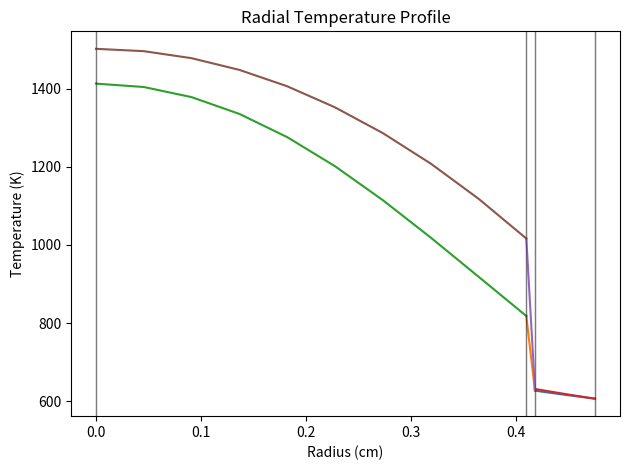

The matplotlib source for this figure:
## Steady-State Heat Diffusion in a Westinghouse PWR Fuel Rod 
# ------------------------------------------------------------------------------
# Adam Buchalter
#
# Desc.
# ------------------------------------------------------------------------------

# Packages
# ------------------------------------------------------------------------------
import numpy as np
import matplotlib.pyplot as plt

# Constants
# ------------------------------------------------------------------------------

# General
# Fuel Type: UO2
# Coolant + Moderator: H2O
# Structural Material: Zircaloy
Q = 3411*1E6 # Thermal Output [MW_th -> W_th]

# Core Data
L = 366 # Active Height [cm]
# D_eq = 337 # Equivalent Diameter [cm]
HDRatio = 1.09 # H/D
V = 32800*1E3 # Core Volume [L->cc]
M = 90200 # Fuel Mass [kg]

# Assembly Data
N_Rods = 50952 # Total Number of Fuel Rods

# Fuel Rod Data
pitch = 1.25 # Fuel Rod Pitch [cm]
myOD = 0.94 # Fuel Rod Outer Diameter [cm]
c = 0.0572 # Clad Thickness [cm]
s = 0.819 # Fuel-pellet Diameter [cm]
g = 0.0082 # Pellet-clad gap [cm]

R = s/2 # Fuell-pellet Radius [cm]

# Thermal Hydraulic Data
p = 155*1E5 # System Pressure [bar->Pa]
mdot = 62E6/3600 # Coolant Mass Flow Rate [kg/h->kg/s]
qprime = 178 # Average Linear Power Density [W/cm]
qprimeMax = 426 # Peak Linear Power Density [W/cm]
q2prime = 68.5 # Average Heat Flux [W/cm^2]
q2primeMax = 183 # Peak Heat Flux [W/cm^2]
T_in = 300+273.15 # Inlet Temperature [C->K]
T_out = 332+273.15 # Outlet Temperature [C->K]
T_c = 1788+273.15 # Centerline Fuel Temperature [C->K]

# Water Properties
# mu = 9.67306535E-5/100 # Viscosity [kg/m.s] -> [kg/cm.s]
mu = 0.01 # Viscosity [kg/cm.s]
C_p = 5066.028 # Isobaric Heat Capacity [J/kg.K]
k_H2O = 0.005936 # Thermal Conductivity [W/cm.K]
rho_H2O = 0.765202/1000 # Density [g/cc -> kg/cc]

# AP1000 Supplemental Properties
P_ci = 1000 # contact pressure between ci and fuel pellet surface [psia]
k_c = 10.5*0.017295772056 # Cladding Thermal Conductivity [BTU/h.ft.R] -> [W/cm.K]
alpha = 0.6 # gap heat transfer pressure coefficient

# Calculated Properties
V_fuel = N_Rods*np.pi*L*R**2 # Total Core Fuel Volume [cc]
q3prime = Q/V_fuel; # Average Fuel Volumetric Heat Rate [W/cc]
q_s = Q/N_Rods # Total Heat Generation in a Single Fuel Element [W]
T_infty = (T_in+T_out)/2 # Bulk Fluid Temperature [K]

# Computation Parameters
Nr = 10 # discrete radial cells
convergence_tolerance = 0.001 # convergence tolerance
# sublayerSpace = np.linspace(R+g+c,R_FC,Nr)
claddingSpace = np.linspace(R+g,R+g+c,Nr)
gapSpace = np.linspace(R,R+g,Nr)
fuelSpace = np.linspace(0,R,Nr)

# Functions
# ------------------------------------------------------------------------------

# Cladding Temperature Profile
# Accepts total heat generation q_s, radius r (between R+g+c and R+g)
#         and cladding outside temperature T_co
# Returns temperature at radius r
def Tclad(q_s, r, T_co):
    T = T_co + (q_s*np.log((R+g+c)/r))/(2*np.pi*L*k_c)
    return T

# Gap Temperature Profile
# Gap heat transfer is dependent on temperature, so substitutes temperatures 
# back in to converge on true value
# Accepts total heat generation q_s, radius r (between R+g and R)
#         and cladding inside temperature T_ci
# Returns temperature at radius r
def Tgap(q_s, r, T_ci):
    T = 1400
    T_guess = 0
    while np.abs(T_guess-T)/T > convergence_tolerance:
        # print(T) # debug
        T_guess = T
        h_gap = hGap(T_guess, T_ci)
        T = T_ci + (q_s*(1+((np.log(r/R))/(np.log(R/(R+g))))))/(2*np.pi*L*R*h_gap)
    return T

# Fuel Temperature Profile
# Fuel heat transfer is dependent on temperature, so substitutes temperatures 
# back in to converge on true value
# Accepts total heat generation q_s, radius r (between R and 0)
#         and fuel surface temperature T_s
# Returns temperature at radius r
def Tfuel(q_s, r, T_s):
    T = 2000
    T_guess = 0
    while np.abs(T_guess-T)/T > convergence_tolerance:
        # print(T) # debug
        T_guess = T
        k_f = kFuel(T_guess)
        T = T_s + (q_s*(R**2-r**2))/(L*np.pi*(R**2)*4*k_f)
    return T

# gap Heat Transfer
# Accepts Fuel pellet surface temp (T_s) and Cladding inside surface temp
#         (T_ci) in Rankine
# Returns gap heat transfer coefficient h_gap (BTU/h-ft^2-R) -> [W/cm^2.K]
def hGap(T_s, T_ci):
    T_gas = ((T_s+T_ci)/2)*9/5 # [K->R]
    R_ci = (R+g)/30.48 # [cm->ft]
    R_s = R/30.48
    h_gap = alpha*P_ci + kGas(T_gas)/((R_ci-R_s)+14.4e-6)
    return h_gap*5.678263398/10000
    
# Helium Conductivity
# Accepts gas temperature T_gas in Rankine
# Returns gas thermal conductivity k_gas (BTU/h-ft-R)
def kGas(T_gas):
    k_gas = 1.314e-4*(T_gas**0.668)
    return k_gas

# Fuel Conductivity
# Accepts fuel temperature T_f in Rankine
# Returns fuel conductivity k_f (BTU/h-ft-R)
def kFuel(T_f):
    T = T_f
    k = (1/(11.8 + (0.0238*T))) + ((8.775e-13)*(T**3))
    return k

# Script
# ------------------------------------------------------------------------------

# Bulk Fluid Temperature Value
# -----------------------------------------------------------------------------

print()
print("T_infty =", str.format('{0:.2f}', T_infty), "K") # print
print()

# Laminar Sublayer Temperature Distribution
# -----------------------------------------------------------------------------

h_coolant = 35000/10000 # Water Convective Heat Transfer coeff. [W/m^2.K -> W/cm^2.K]

T_co = T_infty + q_s/(2*np.pi*(R+g+c)*L*h_coolant) # Cladding Outer Temp [K]
    
print()
print("T_co =", str.format('{0:.2f}', T_co), "K") # print
print()

# Cladding Temperature Distribution
# -----------------------------------------------------------------------------
    
Tcladr = np.zeros(Nr) # init
for i in range(Nr):
    Tcladr[i] = Tclad(q_s, claddingSpace[i], T_co)
        
T_ci = np.max(Tcladr) # cladding outside temp
print()
print("T_ci =", str.format('{0:.2f}', T_ci), "K") # print
print()
    
plt.plot(claddingSpace, Tcladr) # plot radial temp profile

# Gas Gap Temperature Distribution
# -----------------------------------------------------------------------------
    
Tgapr = np.zeros(Nr) # init
for i in range(Nr):
    Tgapr[i] = Tgap(q_s, gapSpace[i], T_ci)
        
T_s = np.max(Tgapr) # cladding outside temp
print()
print("T_s =", str.format('{0:.2f}', T_s), "K") # print
print()
    
plt.plot(gapSpace, Tgapr) # plot radial temp profile

# Fuel Temperature Distribution
# -----------------------------------------------------------------------------
    
Tfuelr = np.zeros(Nr) # init
for i in range(Nr):
    Tfuelr[i] = Tfuel(q_s, fuelSpace[i], T_s)
        
T_m = np.max(Tfuelr) # cladding outside temp
print()
print("T_c =", str.format('{0:.2f}', T_m), "K") # print
print()
    
plt.plot(fuelSpace, Tfuelr) # plot radial temp profile

# Finalize Plot
# -----------------------------------------------------------------------------
plt.axvline(x = 0, color = 'k', label = 'Fuel Centerline', alpha=0.3, linewidth=1)
plt.axvline(x = R, color = 'k', label = 'Fuel Surface', alpha=0.3, linewidth=1)
plt.axvline(x = R+g, color = 'k', label = 'Cladding Inside Surface', alpha=0.3, linewidth=1)
plt.axvline(x = R+g+c, color = 'k', label = 'Cladding Outside Surface', alpha=0.3, linewidth=1)
plt.xlabel('Radius (cm)')
plt.ylabel('Temperature (K)')
plt.title('Radial Temperature Profile')
plt.tight_layout()
plt.savefig('results\\project4\\radialTemperatureCurve.jpg')
plt.show()

k_favg = np.average(kFuel(Tfuelr)) # RADIALLY averaged fuel conductivity [W/cm.K]
h_gapavg = np.average(hGap(Tgapr, T_ci)) # Radial average gap heat transfer [W/cm^2.K]
k_gapavg = -h_gapavg*np.log(R/(R+g))*(R+g/2) # Equivalent gap conductivity [W/cm.K]

print()
print("k_f =", str.format('{0:.5f}', k_favg), "W/cm.K") # print
print("k_gap =", str.format('{0:.5f}', k_gapavg), "W/cm.K")
print("k_c =", str.format('{0:.5f}', k_c), "W/cm.K")
print("h_coolant =", str.format('{0:.5f}', h_coolant), "W/cm^2.K") # print
print("q3prime =", str.format('{0:.5f}', q3prime), "W/cm^3")
print("q_s =", str.format('{0:.5f}', q_s), "W")
print()

# Redo with Collapsed Properties
# -----------------------------------------------------------------------------

# Cladding Temperature Profile
# Accepts total heat generation q_s, radius r (between R+g+c and R+g)
#         and cladding outside temperature T_co
# Returns temperature at radius r
def Tclad2(q_s, r, T_co, k_c):
    T = T_co + (q_s*np.log((R+g+c)/r))/(2*np.pi*L*k_c)
    return T

# Gap Temperature Profile
# Accepts total heat generation q_s, radius r (between R+g and R)
#         and cladding inside temperature T_ci
# Returns temperature at radius r
def Tgap2(q_s, r, T_ci, k_gap):
    T = T_ci + (q_s*np.log((R+g)/r))/(2*np.pi*L*k_gap)
    return T

# Fuel Temperature Profile
# Fuel heat transfer is dependent on temperature, so substitutes temperatures 
# back in to converge on true value
# Accepts total heat generation q_s, radius r (between R and 0)
#         and fuel surface temperature T_s
# Returns temperature at radius r
def Tfuel2(q_s, r, T_s, k_f):
    T = T_s + (q_s*(R**2-r**2))/(L*np.pi*(R**2)*4*k_f)
    return T

# Bulk Fluid Temperature Value
# -----------------------------------------------------------------------------

print()
print("T_infty =", str.format('{0:.2f}', T_infty), "K") # print
print()

# Laminar Sublayer Temperature Distribution
# -----------------------------------------------------------------------------

# D_eq = 4*(pitch**2 - np.pi*(myOD/2)**2)/(2*np.pi*(myOD/2)) # Hydraulic Diameter [cm]
# Re = D_eq*mdot/mu # Reynolds Number
# Pr = C_p*mu/k_H2O # Prandtl Number
# h_coolant = (0.023*k_H2O/D_eq)*Re**0.8*Pr**0.4 # Water Convective Heat Transfer Coefficient via Dittus-Boelter [W/m^2.K]
h_coolant = 3.5
k_favg = 0.03
k_gapavg = 0.0015
k_c = 0.15

T_co = T_infty + q_s/(2*np.pi*(R+g+c)*L*h_coolant) # Cladding Outer Temp [K]
    
print()
print("T_co =", str.format('{0:.2f}', T_co), "K") # print
print()

# Cladding Temperature Distribution
# -----------------------------------------------------------------------------
    
Tcladr = np.zeros(Nr) # init
for i in range(Nr):
    Tcladr[i] = Tclad2(q_s, claddingSpace[i], T_co, k_c)
        
T_ci = np.max(Tcladr) # cladding outside temp
print()
print("T_ci =", str.format('{0:.2f}', T_ci), "K") # print
print()
    
plt.plot(claddingSpace, Tcladr) # plot radial temp profile

# Gas Gap Temperature Distribution
# -----------------------------------------------------------------------------
    
Tgapr = np.zeros(Nr) # init
for i in range(Nr):
    Tgapr[i] = Tgap2(q_s, gapSpace[i], T_ci, k_gapavg)
        
T_s = np.max(Tgapr) # cladding outside temp
print()
print("T_s =", str.format('{0:.2f}', T_s), "K") # print
print()
    
plt.plot(gapSpace, Tgapr) # plot radial temp profile

# Fuel Temperature Distribution
# -----------------------------------------------------------------------------
    
Tfuelr = np.zeros(Nr) # init
for i in range(Nr):
    Tfuelr[i] = Tfuel2(q_s, fuelSpace[i], T_s, k_favg)
        
T_m = np.max(Tfuelr) # cladding outside temp
print()
print("T_c =", str.format('{0:.2f}', T_m), "K") # print
print()
    
plt.plot(fuelSpace, Tfuelr) # plot radial temp profile

# Finalize Plot
# -----------------------------------------------------------------------------
plt.axvline(x = 0, color = 'k', label = 'Fuel Centerline', alpha=0.3, linewidth=1)
plt.axvline(x = R, color = 'k', label = 'Fuel Surface', alpha=0.3, linewidth=1)
plt.axvline(x = R+g, color = 'k', label = 'Cladding Inside Surface', alpha=0.3, linewidth=1)
plt.axvline(x = R+g+c, color = 'k', label = 'Cladding Outside Surface', alpha=0.3, linewidth=1)
plt.xlabel('Radius (cm)')
plt.ylabel('Temperature (K)')
plt.title('Radial Temperature Profile')
plt.tight_layout()
plt.savefig('results\\project4\\radialTemperatureCurve2.jpg')
plt.show()